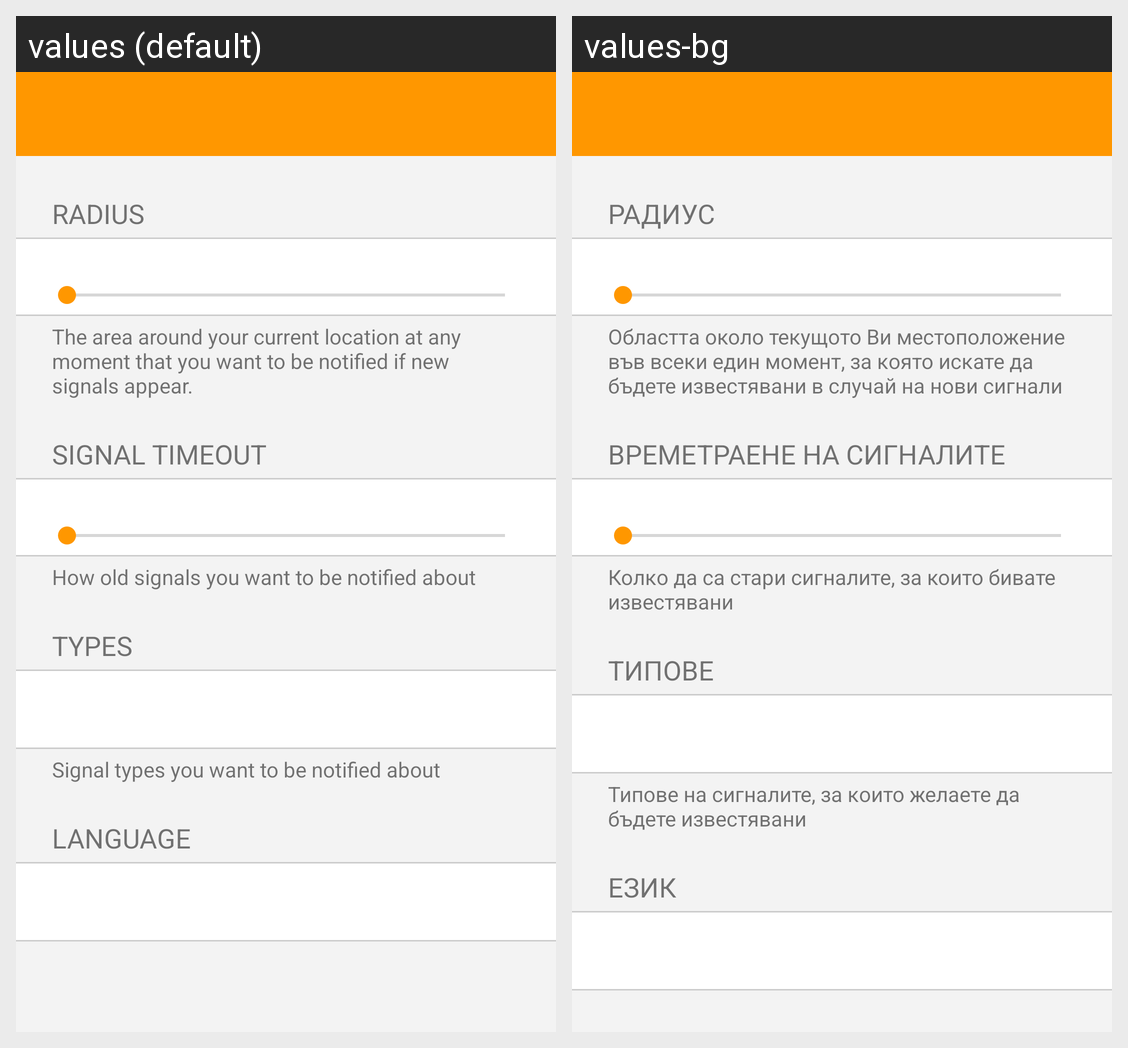

The same Android screen rendered under two of its app's locales, left to right. List the strings drawn on it with the default value and each locale's translation.
Android screen res/layout/fragment_settings.xml rendered under 2 locales, left to right: values (default), values-bg. Device: Nexus 5 (rendered at 1080×1920; each locale shown at half size, 540×960, under a caption strip naming it); theme AppTheme.NoActionBar.
Strings drawn on this screen, with the default value and each locale's value (text and hints the layout hard-codes, and strings that could not be matched under every locale, appear in the picture but are not listed):

txt_radius
  values: RADIUS
  values-bg: РАДИУС

txt_radius_description
  values: The area around your current location at any moment that you want to be notified if new signals appear.
  values-bg: Областта около текущото Ви местоположение във всеки един момент, за която искате да бъдете известявани в случай на нови сигнали

txt_signal_timeout
  values: SIGNAL TIMEOUT
  values-bg: ВРЕМЕТРАЕНЕ НА СИГНАЛИТЕ

txt_timeout_description
  values: How old signals you want to be notified about
  values-bg: Колко да са стари сигналите, за които бивате известявани

txt_type_settings
  values: TYPES
  values-bg: ТИПОВЕ

txt_type_settings_description
  values: Signal types you want to be notified about
  values-bg: Типове на сигналите, за които желаете да бъдете известявани

txt_language_settings
  values: LANGUAGE
  values-bg: ЕЗИК
